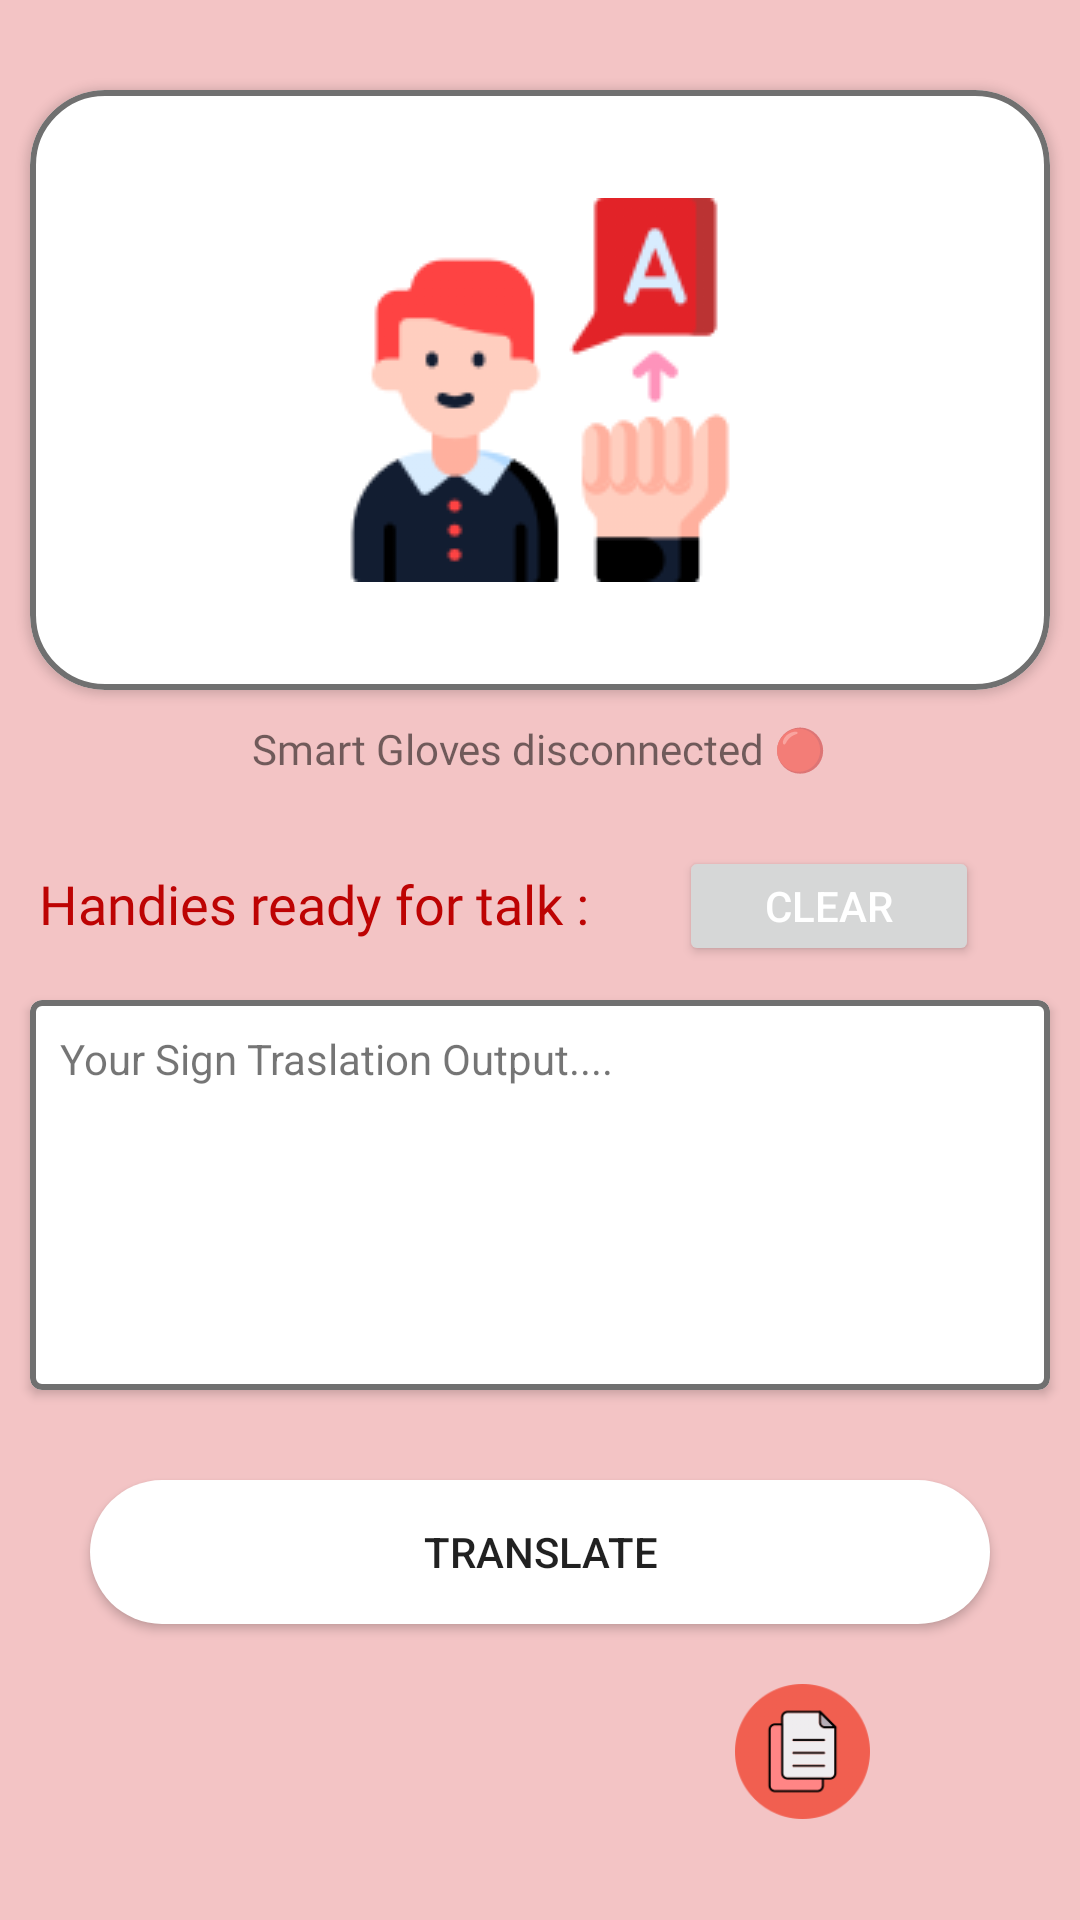

Here is an Android app screen rendered from its layout file. Give the layout XML and the strings, colors and styles it references.
<!-- AndroidManifest.xml: application theme Theme.HandyTalk -->
<!-- res/layout/activity_signtotext.xml -->
<?xml version="1.0" encoding="utf-8"?>
<RelativeLayout xmlns:android="http://schemas.android.com/apk/res/android"
    xmlns:app="http://schemas.android.com/apk/res-auto"
    xmlns:tools="http://schemas.android.com/tools"
    android:layout_width="match_parent"
    android:layout_height="match_parent"
    android:background="#F3C4C5"
    tools:context=".signtotext">

    <ImageView
        android:id="@+id/texttospeech"
        android:layout_width="45dp"
        android:layout_height="45dp"
        android:layout_below="@+id/connectToDevice"
        android:layout_marginTop="20dp"
        android:layout_marginRight="50dp"
        android:layout_toLeftOf="@id/seachDevices"
        android:src="@drawable/voice" />

    <ImageView
        android:id="@+id/seachDevices"
        android:layout_width="45dp"
        android:layout_height="45dp"
        android:layout_below="@+id/connectToDevice"
        android:layout_marginTop="20dp"
        android:layout_marginRight="50dp"
        android:layout_toLeftOf="@id/copytext"

        android:src="@drawable/bluetooth" />

    <ImageView
        android:id="@+id/copytext"
        android:layout_width="45dp"
        android:layout_height="45dp"
        android:layout_below="@+id/connectToDevice"
        android:layout_alignParentRight="true"
        android:layout_marginTop="20dp"
        android:layout_marginRight="70dp"
        android:src="@drawable/copy" />

    <com.google.android.material.card.MaterialCardView
        android:id="@+id/inputcv"
        android:layout_width="match_parent"
        android:layout_height="200dp"
        android:layout_marginLeft="10dp"
        android:layout_marginTop="30dp"
        android:layout_marginRight="10dp"
        android:background="?android:attr/selectableItemBackgroundBorderless"
        android:clickable="true"
        android:focusable="true"
        app:cardBackgroundColor="@color/white"
        app:cardCornerRadius="25dp"
        app:cardElevation="@dimen/cardview_default_radius"
        app:strokeColor="#707070"
        app:strokeWidth="2dp">

        <ImageView
            android:id="@+id/tvque"
            android:layout_width="wrap_content"
            android:layout_height="wrap_content"
            android:layout_gravity="center"
            android:layout_margin="25dp"
            android:src="@drawable/interpreter" />


    </com.google.android.material.card.MaterialCardView>

    <TextView
        android:id="@+id/sensetv"
        android:layout_width="wrap_content"
        android:layout_height="wrap_content"
        android:layout_below="@id/inputcv"
        android:layout_centerInParent="true"
        android:layout_marginTop="10dp"
        android:fontFamily="@font/capriola"
        android:text="Smart Gloves disconnected 🔴" />

    <TextView
        android:id="@+id/outputtv"
        android:layout_width="wrap_content"
        android:layout_height="wrap_content"
        android:layout_below="@id/sensetv"
        android:layout_marginLeft="13dp"
        android:layout_marginTop="30dp"
        android:fontFamily="@font/capriola"
        android:text="Handies ready for talk :"
        android:textColor="#BD0303"
        android:textSize="18dp" />

    <Button
        android:id="@+id/refresh"
        android:layout_width="100dp"
        android:layout_height="40dp"
        android:layout_below="@id/sensetv"
        android:layout_marginLeft="30dp"
        android:layout_marginTop="23dp"
        android:layout_toRightOf="@id/outputtv"
        android:text="Clear"
        android:textColor="@color/white" />

    <com.google.android.material.card.MaterialCardView
        android:id="@+id/outputcv"
        android:layout_width="match_parent"
        android:layout_height="130dp"
        android:layout_below="@id/outputtv"
        android:layout_marginLeft="10dp"
        android:layout_marginTop="20dp"
        android:layout_marginRight="10dp"
        android:background="?android:attr/selectableItemBackgroundBorderless"
        android:clickable="true"
        android:focusable="true"
        app:cardBackgroundColor="@color/white"

        app:cardElevation="@dimen/cardview_default_radius"
        app:strokeColor="#707070"
        app:strokeWidth="2dp">

        <TextView
            android:id="@+id/btReadings"
            android:layout_width="wrap_content"
            android:layout_height="wrap_content"
            android:layout_margin="10dp"
            android:text="Your Sign Traslation Output...."
            android:textIsSelectable="true" />

    </com.google.android.material.card.MaterialCardView>

    <Button
        android:id="@+id/connectToDevice"
        android:layout_width="match_parent"
        android:layout_height="wrap_content"
        android:layout_below="@id/outputcv"
        android:layout_centerInParent="true"
        android:layout_marginLeft="30dp"
        android:layout_marginTop="30dp"
        android:layout_marginRight="30dp"
        android:background="@drawable/button"
        android:text="Translate" />


</RelativeLayout>
<!-- resources referenced by this layout -->
<resources>
  <color name="white">#FFFFFFFF</color>
  <!-- drawable button (drawable) -->
  <?xml version="1.0" encoding="utf-8"?>
  <shape xmlns:android="http://schemas.android.com/apk/res/android"
      android:shape="rectangle">
      <corners
          android:bottomRightRadius="50dp"
          android:topRightRadius="50dp"
          android:bottomLeftRadius="50dp"
          android:topLeftRadius="50dp"/>
      <solid android:color="@color/white" />
  </shape>
  <!-- drawable copy: png bitmap (drawable, 8169 bytes) -->
  <!-- drawable interpreter: png bitmap (drawable, 12167 bytes) -->
  <style name="Theme.HandyTalk" parent="Theme.MaterialComponents.DayNight.DarkActionBar">
          
          <item name="colorPrimary">#E22328</item>
          <item name="colorPrimaryVariant">@color/purple_700</item>
          <item name="colorOnPrimary">@color/white</item>
          
          <item name="colorSecondary">@color/teal_200</item>
          <item name="colorSecondaryVariant">@color/teal_700</item>
          <item name="colorOnSecondary">@color/black</item>
          
          <item name="android:statusBarColor" tools:targetApi="l">?attr/colorPrimaryVariant</item>
          
      </style>
  <color name="purple_700">#E22328</color>
  <color name="teal_200">#E22328</color>
  <color name="teal_700">#FF018786</color>
  <color name="black">#000000</color>
</resources>
